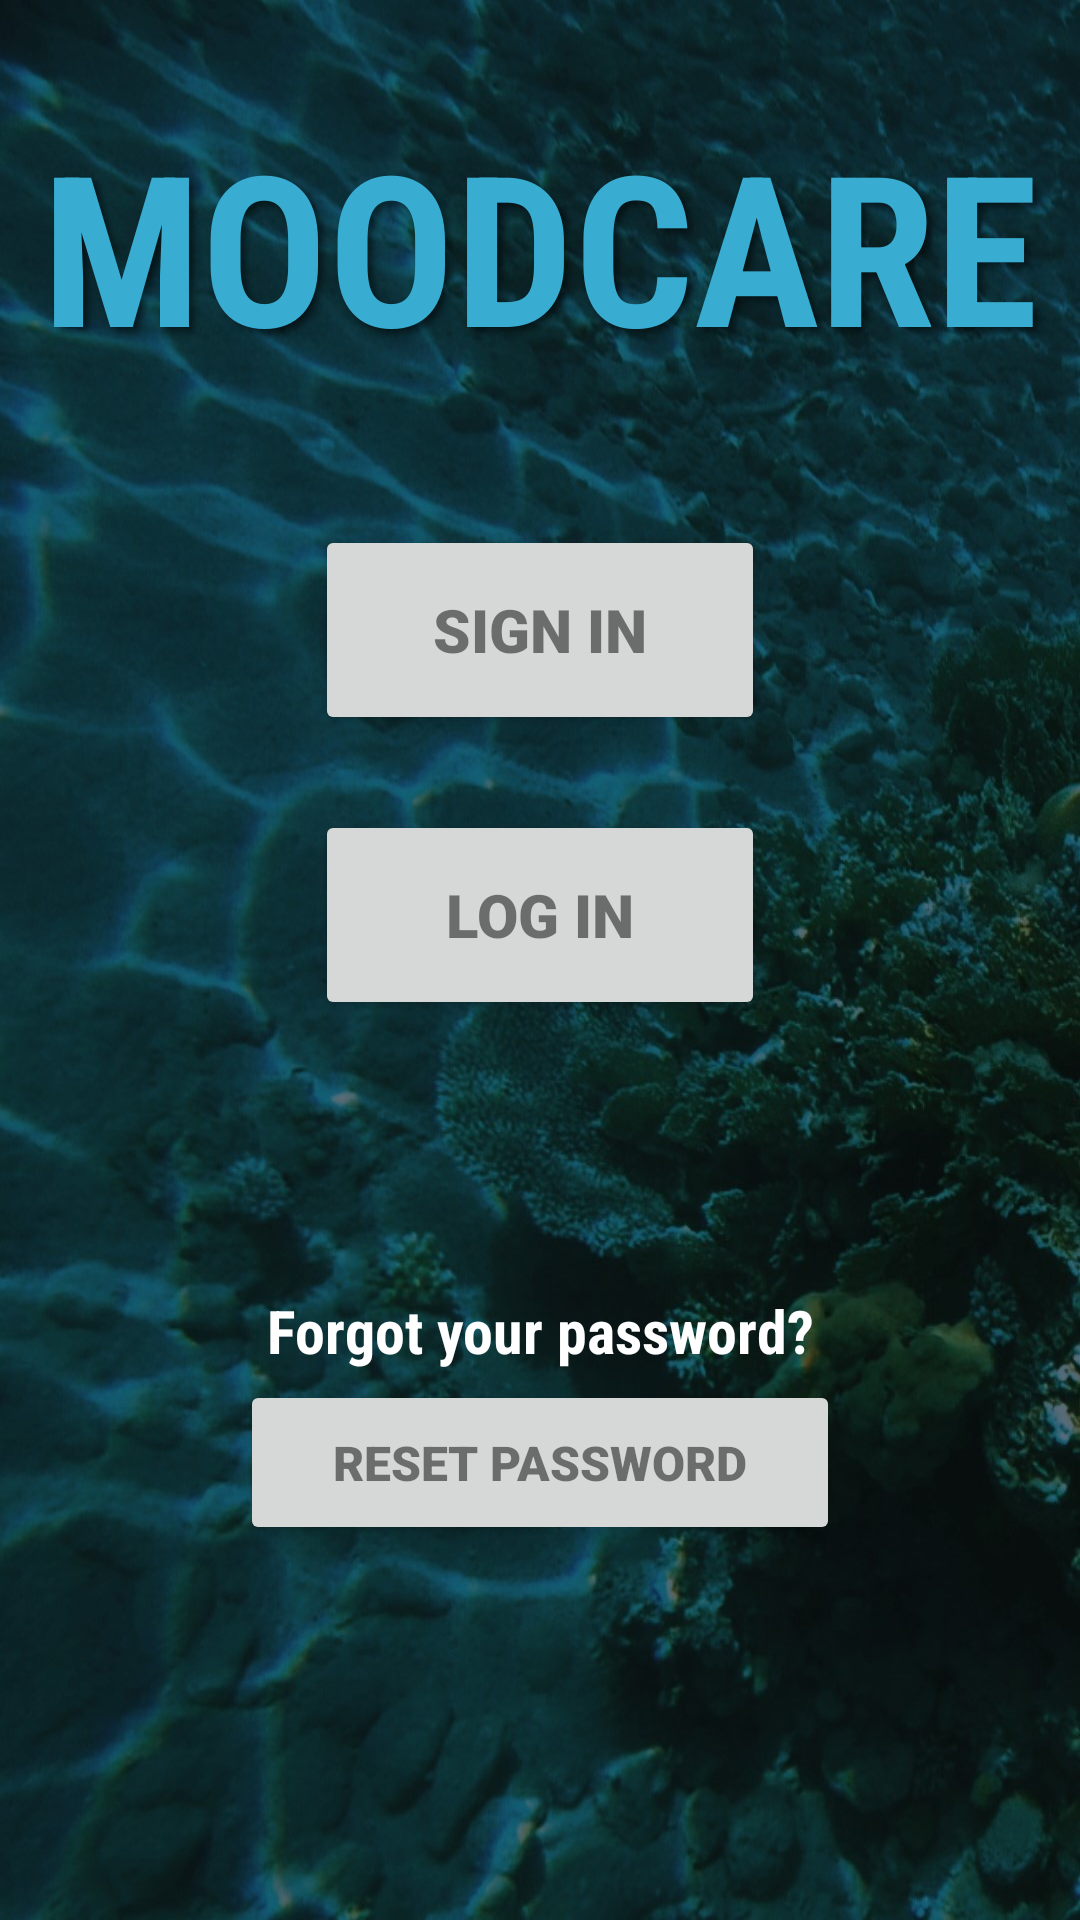

Android layout source for this screen:
<!-- AndroidManifest.xml: application theme AppTheme -->
<!-- res/layout/activity_signlogres_screen.xml -->
<?xml version="1.0" encoding="utf-8"?>
<RelativeLayout
    xmlns:android="http://schemas.android.com/apk/res/android"
    xmlns:tools="http://schemas.android.com/tools"
    android:layout_width="match_parent"
    android:layout_height="match_parent"
    android:background="@drawable/sea"
    tools:context=".SignLogResScreen">

    <TextView
        android:id="@+id/text1"
        android:layout_width="match_parent"
        android:layout_marginTop="35dp"
        android:layout_height="80dp"
        android:fontFamily="sans-serif-condensed"
        android:gravity="center_horizontal"
        android:shadowColor="@color/colorBlack"
        android:shadowDx="5"
        android:shadowDy="5"
        android:shadowRadius="6"
        android:textColor="@color/colorLightBlue"
        android:text="@string/moodcare"
        android:textAlignment="center"
        android:textSize="70sp"
        android:textStyle="bold" />

    <LinearLayout
        android:id="@+id/register_btn_wrapper"
        android:orientation="vertical"
        android:layout_centerInParent="true"
        android:gravity="center_horizontal"
        android:layout_marginTop="60dp"
        android:layout_below="@id/text1"
        android:layout_width="wrap_content"
        android:layout_height="wrap_content">

    <Button
        android:id="@+id/sign"
        android:layout_width="150dp"
        android:layout_height="70dp"
        android:textSize="20sp"
        android:textStyle="bold"
        android:textColor="@color/colorBlack"
        android:fontFamily="sans-serif-black"
        android:text="@string/sign" />

        <Button
            android:id="@+id/log"
            android:layout_width="150dp"
            android:layout_height="70dp"
            android:layout_marginTop="25dp"
            android:fontFamily="sans-serif-black"
            android:text="@string/log"
            android:textColor="@color/colorBlack"
            android:textSize="20sp"
            android:textStyle="bold" />

        <TextView
            android:id="@+id/text2"
            android:layout_width="200dp"
            android:layout_height="30dp"
            android:layout_marginTop="90dp"
            android:fontFamily="sans-serif-condensed"
            android:gravity="center_horizontal"
            android:shadowDx="5"
            android:shadowDy="5"
            android:shadowRadius="6"
            android:text="@string/forgot"
            android:textColor="@color/colorWhite"
            android:textAlignment="center"
            android:textSize="20sp"
            android:textStyle="bold" />

        <Button
            android:id="@+id/res"
            android:layout_width="200dp"
            android:layout_height="55dp"
            android:textSize="16sp"
            android:textColor="@color/colorBlack"
            android:fontFamily="sans-serif-black"
            android:text="@string/res" />

    </LinearLayout>

    <FrameLayout
        android:id="@+id/fragment_container"
        android:layout_width="match_parent"
        android:layout_height="match_parent">
    </FrameLayout>

</RelativeLayout>
<!-- resources referenced by this layout -->
<resources>
  <color name="colorBlack">#7F000000</color>
  <color name="colorLightBlue">#39add1</color>
  <color name="colorWhite">#FFFFFF</color>
  <!-- drawable sea: jpg bitmap (drawable-v24, 199475 bytes) -->
  <string name="forgot">Forgot your password?</string>
  <string name="log">LOG IN</string>
  <string name="moodcare">MOODCARE</string>
  <string name="res">RESET PASSWORD</string>
  <string name="sign">SIGN IN</string>
  <style name="AppTheme" parent="Theme.AppCompat.Light.NoActionBar">
          
          <item name="colorPrimary">@color/colorLightBlue</item>
          <item name="colorPrimaryDark">@color/colorBlack</item>
          <item name="colorAccent">@color/colorBlack</item>
      </style>
</resources>
